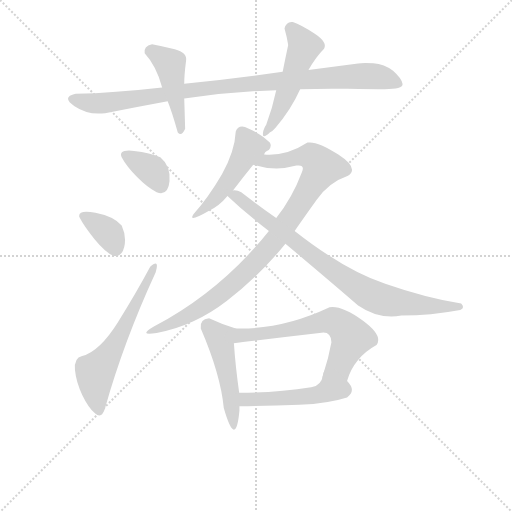
t = 0.00 s
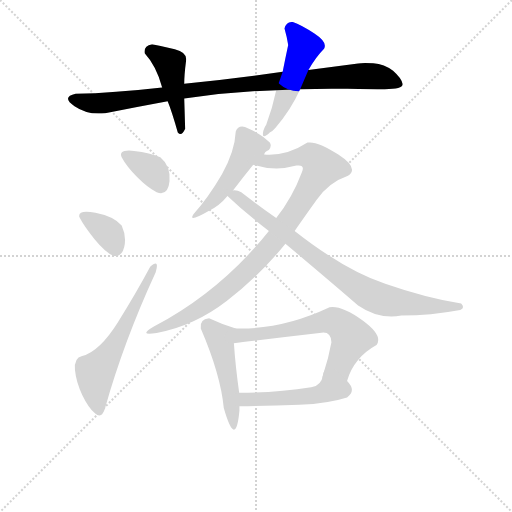
t = 1.82 s
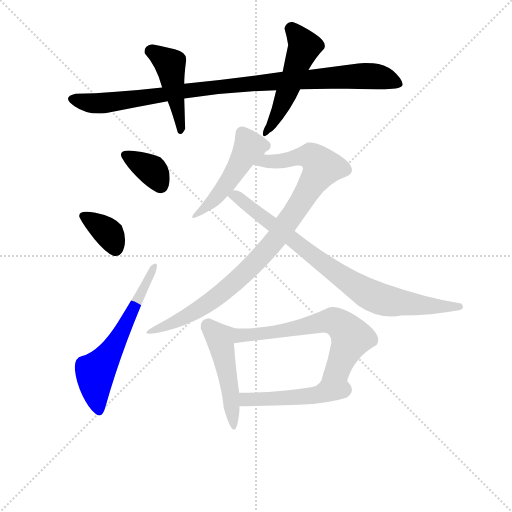
t = 3.65 s
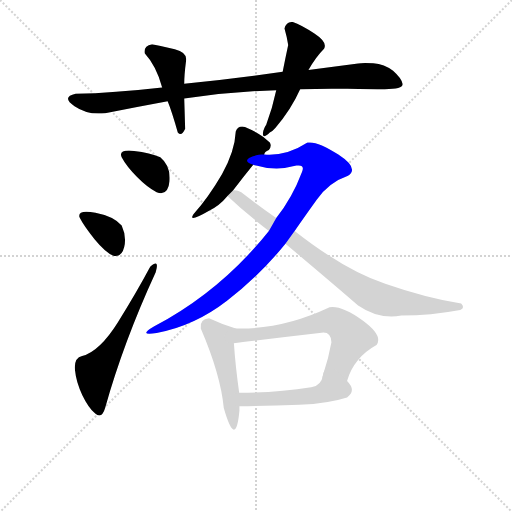
t = 5.47 s
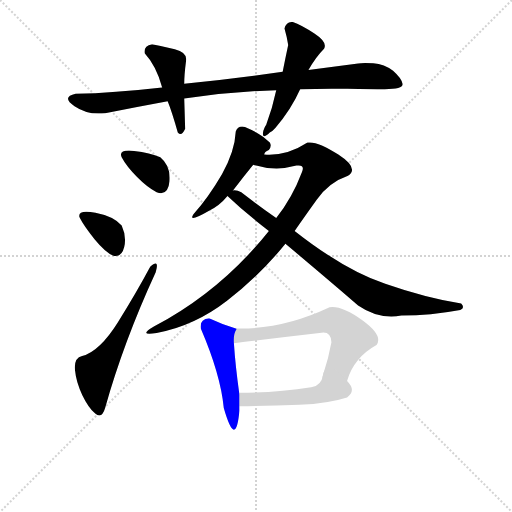
t = 7.29 s
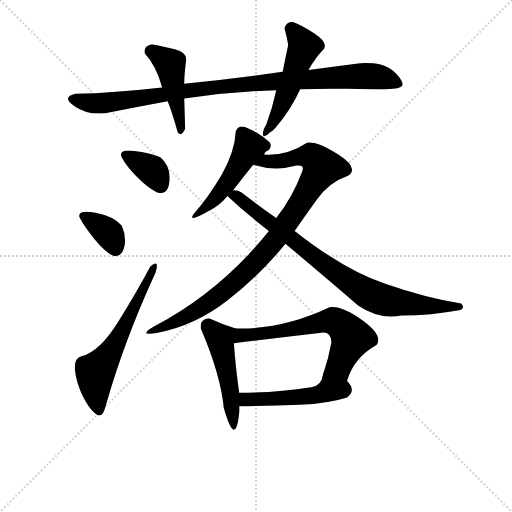
t = 9.12 s

The animated SVG that drew these frames (rendered in a browser with its animation timeline set to each time). Animation: 12 CSS @keyframes rules; one cycle of 9.12 s.

<svg version="1.1" viewBox="0 0 1024 1024" xmlns="http://www.w3.org/2000/svg">
  <g stroke="lightgray" stroke-dasharray="1,1" stroke-width="1" transform="scale(4, 4)">
    <line x1="0" y1="0" x2="256" y2="256"></line>
    <line x1="256" y1="0" x2="0" y2="256"></line>
    <line x1="128" y1="0" x2="128" y2="256"></line>
    <line x1="0" y1="128" x2="256" y2="128"></line>
  </g>
<g transform="scale(0.92, -0.92) translate(60, -900)">
   <style type="text/css">
    @keyframes keyframes0 {
      from {
       stroke: blue;
       stroke-dashoffset: 965;
       stroke-width: 128;
       }
       76% {
       animation-timing-function: step-end;
       stroke: blue;
       stroke-dashoffset: 0;
       stroke-width: 128;
       }
       to {
       stroke: black;
       stroke-width: 1024;
       }
       }
       #make-me-a-hanzi-animation-0 {
         animation: keyframes0 1.035319s both;
         animation-delay: 0.000000s;
         animation-timing-function: linear;
       }
    @keyframes keyframes1 {
      from {
       stroke: blue;
       stroke-dashoffset: 450;
       stroke-width: 128;
       }
       59% {
       animation-timing-function: step-end;
       stroke: blue;
       stroke-dashoffset: 0;
       stroke-width: 128;
       }
       to {
       stroke: black;
       stroke-width: 1024;
       }
       }
       #make-me-a-hanzi-animation-1 {
         animation: keyframes1 0.616211s both;
         animation-delay: 1.035319s;
         animation-timing-function: linear;
       }
    @keyframes keyframes2 {
      from {
       stroke: blue;
       stroke-dashoffset: 501;
       stroke-width: 128;
       }
       62% {
       animation-timing-function: step-end;
       stroke: blue;
       stroke-dashoffset: 0;
       stroke-width: 128;
       }
       to {
       stroke: black;
       stroke-width: 1024;
       }
       }
       #make-me-a-hanzi-animation-2 {
         animation: keyframes2 0.657715s both;
         animation-delay: 1.651530s;
         animation-timing-function: linear;
       }
    @keyframes keyframes3 {
      from {
       stroke: blue;
       stroke-dashoffset: 353;
       stroke-width: 128;
       }
       53% {
       animation-timing-function: step-end;
       stroke: blue;
       stroke-dashoffset: 0;
       stroke-width: 128;
       }
       to {
       stroke: black;
       stroke-width: 1024;
       }
       }
       #make-me-a-hanzi-animation-3 {
         animation: keyframes3 0.537272s both;
         animation-delay: 2.309245s;
         animation-timing-function: linear;
       }
    @keyframes keyframes4 {
      from {
       stroke: blue;
       stroke-dashoffset: 355;
       stroke-width: 128;
       }
       54% {
       animation-timing-function: step-end;
       stroke: blue;
       stroke-dashoffset: 0;
       stroke-width: 128;
       }
       to {
       stroke: black;
       stroke-width: 1024;
       }
       }
       #make-me-a-hanzi-animation-4 {
         animation: keyframes4 0.538900s both;
         animation-delay: 2.846517s;
         animation-timing-function: linear;
       }
    @keyframes keyframes5 {
      from {
       stroke: blue;
       stroke-dashoffset: 599;
       stroke-width: 128;
       }
       66% {
       animation-timing-function: step-end;
       stroke: blue;
       stroke-dashoffset: 0;
       stroke-width: 128;
       }
       to {
       stroke: black;
       stroke-width: 1024;
       }
       }
       #make-me-a-hanzi-animation-5 {
         animation: keyframes5 0.737467s both;
         animation-delay: 3.385417s;
         animation-timing-function: linear;
       }
    @keyframes keyframes6 {
      from {
       stroke: blue;
       stroke-dashoffset: 489;
       stroke-width: 128;
       }
       61% {
       animation-timing-function: step-end;
       stroke: blue;
       stroke-dashoffset: 0;
       stroke-width: 128;
       }
       to {
       stroke: black;
       stroke-width: 1024;
       }
       }
       #make-me-a-hanzi-animation-6 {
         animation: keyframes6 0.647949s both;
         animation-delay: 4.122884s;
         animation-timing-function: linear;
       }
    @keyframes keyframes7 {
      from {
       stroke: blue;
       stroke-dashoffset: 918;
       stroke-width: 128;
       }
       75% {
       animation-timing-function: step-end;
       stroke: blue;
       stroke-dashoffset: 0;
       stroke-width: 128;
       }
       to {
       stroke: black;
       stroke-width: 1024;
       }
       }
       #make-me-a-hanzi-animation-7 {
         animation: keyframes7 0.997070s both;
         animation-delay: 4.770833s;
         animation-timing-function: linear;
       }
    @keyframes keyframes8 {
      from {
       stroke: blue;
       stroke-dashoffset: 822;
       stroke-width: 128;
       }
       73% {
       animation-timing-function: step-end;
       stroke: blue;
       stroke-dashoffset: 0;
       stroke-width: 128;
       }
       to {
       stroke: black;
       stroke-width: 1024;
       }
       }
       #make-me-a-hanzi-animation-8 {
         animation: keyframes8 0.918945s both;
         animation-delay: 5.767904s;
         animation-timing-function: linear;
       }
    @keyframes keyframes9 {
      from {
       stroke: blue;
       stroke-dashoffset: 475;
       stroke-width: 128;
       }
       61% {
       animation-timing-function: step-end;
       stroke: blue;
       stroke-dashoffset: 0;
       stroke-width: 128;
       }
       to {
       stroke: black;
       stroke-width: 1024;
       }
       }
       #make-me-a-hanzi-animation-9 {
         animation: keyframes9 0.636556s both;
         animation-delay: 6.686849s;
         animation-timing-function: linear;
       }
    @keyframes keyframes10 {
      from {
       stroke: blue;
       stroke-dashoffset: 625;
       stroke-width: 128;
       }
       67% {
       animation-timing-function: step-end;
       stroke: blue;
       stroke-dashoffset: 0;
       stroke-width: 128;
       }
       to {
       stroke: black;
       stroke-width: 1024;
       }
       }
       #make-me-a-hanzi-animation-10 {
         animation: keyframes10 0.758626s both;
         animation-delay: 7.323405s;
         animation-timing-function: linear;
       }
    @keyframes keyframes11 {
      from {
       stroke: blue;
       stroke-dashoffset: 484;
       stroke-width: 128;
       }
       61% {
       animation-timing-function: step-end;
       stroke: blue;
       stroke-dashoffset: 0;
       stroke-width: 128;
       }
       to {
       stroke: black;
       stroke-width: 1024;
       }
       }
       #make-me-a-hanzi-animation-11 {
         animation: keyframes11 0.643880s both;
         animation-delay: 8.082031s;
         animation-timing-function: linear;
       }
</style>
<path d="M 592.5 706.0 Q 642.5 708.0 695.5 707.0 Q 748.5 706.0 776.5 706.0 Q 817.5 706.0 815.0 718.0 Q 812.5 730.0 794.5 746.0 Q 775.5 761.0 751.5 762.5 Q 727.5 764.0 718.5 762.0 Q 665.5 755.0 610.5 748.0 L 554.5 744.0 Q 448.5 729.0 340.5 718.0 L 292.5 710.0 Q 186.5 698.0 104.5 696.0 Q 72.5 689.0 102.0 669.0 Q 131.5 649.0 168.5 654.0 Q 234.5 667.0 304.5 680.0 L 340.5 686.0 Q 440.5 701.0 540.5 704.0 L 592.5 706.0 Z" fill="lightgray"></path> 
<path d="M 340.5 718.0 Q 340.5 737.0 344.5 768.0 Q 347.5 786.0 320.0 793.0 Q 292.5 800.0 270.5 804.0 Q 251.5 800.0 254.5 784.0 Q 279.5 757.0 292.5 710.0 L 304.5 680.0 Q 313.5 658.0 326.5 612.0 Q 334.5 602.0 342.5 620.0 Q 341.5 656.0 340.5 686.0 L 340.5 718.0 Z" fill="lightgray"></path> 
<path d="M 512.5 616.0 Q 507.5 594.0 526.5 612.0 Q 532.5 615.0 538.5 622.0 Q 572.5 661.0 592.5 706.0 L 610.5 748.0 Q 627.5 777.0 644.5 794.0 Q 652.5 808.0 623.5 827.0 Q 594.5 846.0 576.5 852.0 Q 562.5 854.0 558.5 838.0 Q 563.5 821.0 566.5 802.0 Q 560.5 774.0 554.5 744.0 L 540.5 704.0 Q 532.5 666.0 518.5 628.0 Q 516.5 626.0 512.5 616.0 Z" fill="lightgray"></path> 
<path d="M 280.5 482.0 Q 305.5 473.0 308.5 506.0 Q 311.5 539.0 288.5 558.0 Q 266.5 568.0 231.5 572.0 Q 196.5 576.0 204.5 558.0 Q 214.5 539.0 237.5 515.5 Q 260.5 492.0 280.5 482.0 Z" fill="lightgray"></path> 
<path d="M 186.5 344.0 Q 204.5 340.0 210.0 363.0 Q 215.5 386.0 204.5 410.0 Q 186.5 430.0 147.5 437.5 Q 108.5 445.0 112.5 428.0 Q 122.5 408.0 146.0 379.5 Q 169.5 351.0 186.5 344.0 Z" fill="lightgray"></path> 
<path d="M 168.5 13.0 Q 208.5 156.0 278.5 308.0 Q 287.5 339.0 266.5 320.0 Q 235.5 262.0 196.0 199.0 Q 156.5 136.0 118.5 126.0 Q 100.5 122.0 103.0 95.5 Q 105.5 69.0 119.0 41.0 Q 132.5 13.0 147.0 1.0 Q 161.5 -11.0 168.5 13.0 Z" fill="lightgray"></path> 
<path d="M 526.5 590.0 L 512.5 602.0 Q 496.5 614.0 472.5 624.0 Q 457.5 628.0 452.5 614.0 Q 450.5 571.0 422.5 521.0 Q 393.5 471.0 360.5 434.0 Q 347.5 415.0 394.5 442.0 Q 417.5 453.0 434.5 474.0 L 446.5 486.0 Q 468.5 515.0 490.5 542.0 C 509.5 565.0 499.5 538.0 514.5 564.0 Q 514.5 570.0 524.5 574.0 Q 531.5 583.0 526.5 590.0 Z" fill="lightgray"></path> 
<path d="M 524.5 398.0 Q 420.5 267.0 274.5 190.0 Q 238.5 169.0 280.5 176.0 Q 362.5 191.0 433.5 246.0 Q 504.5 301.0 560.5 370.0 L 580.5 398.0 Q 600.5 427.0 628.5 466.0 Q 655.5 504.0 696.5 518.0 Q 721.5 534.0 675.5 564.0 Q 629.5 594.0 608.5 590.0 Q 562.5 560.0 514.5 564.0 C 484.5 564.0 461.5 549.0 490.5 542.0 Q 538.5 527.0 584.5 540.0 Q 603.5 543.0 596.5 526.0 Q 575.5 470.0 540.5 426.0 L 524.5 398.0 Z" fill="lightgray"></path> 
<path d="M 434.5 474.0 Q 474.5 436.0 524.5 398.0 L 560.5 370.0 Q 633.5 309.0 718.5 236.0 Q 763.5 205.0 812.5 214.0 Q 876.5 214.0 940.5 226.0 Q 951.5 231.0 942.5 240.0 Q 866.5 252.0 777.5 283.0 Q 688.5 313.0 580.5 398.0 L 540.5 426.0 Q 503.5 452.0 464.5 482.0 Q 455.5 487.0 446.5 486.0 C 417.5 492.0 414.5 493.0 434.5 474.0 Z" fill="lightgray"></path> 
<path d="M 452.5 186.0 Q 421.5 195.0 394.5 208.0 Q 373.5 206.0 376.5 186.0 Q 419.5 86.0 426.5 13.0 Q 452.5 -78.0 460.5 7.0 L 460.5 17.0 L 460.5 42.0 Q 451.5 107.0 448.5 154.0 C 446.5 184.0 458.5 184.0 452.5 186.0 Z" fill="lightgray"></path> 
<path d="M 694.5 72.0 Q 709.5 123.0 758.5 150.0 Q 773.5 170.0 728.5 203.0 Q 683.5 236.0 656.5 232.0 Q 552.5 183.0 452.5 186.0 C 422.5 186.0 418.5 150.0 448.5 154.0 Q 539.5 165.0 634.5 176.0 Q 659.5 182.0 660.5 156.0 Q 654.5 122.0 642.5 86.0 C 633.5 57.0 684.5 44.0 694.5 72.0 Z" fill="lightgray"></path> 
<path d="M 694.5 36.0 Q 715.5 51.0 694.5 72.0 C 674.5 95.0 649.5 115.0 642.5 86.0 Q 638.5 61.0 616.5 58.0 Q 539.5 46.0 460.5 46.0 C 430.5 46.0 425.5 16.0 460.5 17.0 Q 525.5 18.0 590.5 20.0 Q 654.5 23.0 694.5 36.0 Z" fill="lightgray"></path> 
      <clipPath id="make-me-a-hanzi-clip-0">
      <path d="M 592.5 706.0 Q 642.5 708.0 695.5 707.0 Q 748.5 706.0 776.5 706.0 Q 817.5 706.0 815.0 718.0 Q 812.5 730.0 794.5 746.0 Q 775.5 761.0 751.5 762.5 Q 727.5 764.0 718.5 762.0 Q 665.5 755.0 610.5 748.0 L 554.5 744.0 Q 448.5 729.0 340.5 718.0 L 292.5 710.0 Q 186.5 698.0 104.5 696.0 Q 72.5 689.0 102.0 669.0 Q 131.5 649.0 168.5 654.0 Q 234.5 667.0 304.5 680.0 L 340.5 686.0 Q 440.5 701.0 540.5 704.0 L 592.5 706.0 Z" fill="lightgray"></path>
      </clipPath>
      <path clip-path="url(#make-me-a-hanzi-clip-0)" d="M 101.5 683.0 L 159.5 675.0 L 365.5 706.0 L 699.5 734.0 L 754.5 734.0 L 804.5 719.0 " fill="none" id="make-me-a-hanzi-animation-0" stroke-dasharray="837 1674" stroke-linecap="round"></path>

      <clipPath id="make-me-a-hanzi-clip-1">
      <path d="M 340.5 718.0 Q 340.5 737.0 344.5 768.0 Q 347.5 786.0 320.0 793.0 Q 292.5 800.0 270.5 804.0 Q 251.5 800.0 254.5 784.0 Q 279.5 757.0 292.5 710.0 L 304.5 680.0 Q 313.5 658.0 326.5 612.0 Q 334.5 602.0 342.5 620.0 Q 341.5 656.0 340.5 686.0 L 340.5 718.0 Z" fill="lightgray"></path>
      </clipPath>
      <path clip-path="url(#make-me-a-hanzi-clip-1)" d="M 268.5 788.0 L 309.5 760.0 L 333.5 618.0 " fill="none" id="make-me-a-hanzi-animation-1" stroke-dasharray="322 644" stroke-linecap="round"></path>

      <clipPath id="make-me-a-hanzi-clip-2">
      <path d="M 512.5 616.0 Q 507.5 594.0 526.5 612.0 Q 532.5 615.0 538.5 622.0 Q 572.5 661.0 592.5 706.0 L 610.5 748.0 Q 627.5 777.0 644.5 794.0 Q 652.5 808.0 623.5 827.0 Q 594.5 846.0 576.5 852.0 Q 562.5 854.0 558.5 838.0 Q 563.5 821.0 566.5 802.0 Q 560.5 774.0 554.5 744.0 L 540.5 704.0 Q 532.5 666.0 518.5 628.0 Q 516.5 626.0 512.5 616.0 Z" fill="lightgray"></path>
      </clipPath>
      <path clip-path="url(#make-me-a-hanzi-clip-2)" d="M 573.5 837.0 L 601.5 799.0 L 553.5 673.0 L 521.5 619.0 " fill="none" id="make-me-a-hanzi-animation-2" stroke-dasharray="373 746" stroke-linecap="round"></path>

      <clipPath id="make-me-a-hanzi-clip-3">
      <path d="M 280.5 482.0 Q 305.5 473.0 308.5 506.0 Q 311.5 539.0 288.5 558.0 Q 266.5 568.0 231.5 572.0 Q 196.5 576.0 204.5 558.0 Q 214.5 539.0 237.5 515.5 Q 260.5 492.0 280.5 482.0 Z" fill="lightgray"></path>
      </clipPath>
      <path clip-path="url(#make-me-a-hanzi-clip-3)" d="M 220.5 561.0 L 270.5 530.0 L 289.5 497.0 " fill="none" id="make-me-a-hanzi-animation-3" stroke-dasharray="225 450" stroke-linecap="round"></path>

      <clipPath id="make-me-a-hanzi-clip-4">
      <path d="M 186.5 344.0 Q 204.5 340.0 210.0 363.0 Q 215.5 386.0 204.5 410.0 Q 186.5 430.0 147.5 437.5 Q 108.5 445.0 112.5 428.0 Q 122.5 408.0 146.0 379.5 Q 169.5 351.0 186.5 344.0 Z" fill="lightgray"></path>
      </clipPath>
      <path clip-path="url(#make-me-a-hanzi-clip-4)" d="M 122.5 430.0 L 172.5 397.0 L 190.5 362.0 " fill="none" id="make-me-a-hanzi-animation-4" stroke-dasharray="227 454" stroke-linecap="round"></path>

      <clipPath id="make-me-a-hanzi-clip-5">
      <path d="M 168.5 13.0 Q 208.5 156.0 278.5 308.0 Q 287.5 339.0 266.5 320.0 Q 235.5 262.0 196.0 199.0 Q 156.5 136.0 118.5 126.0 Q 100.5 122.0 103.0 95.5 Q 105.5 69.0 119.0 41.0 Q 132.5 13.0 147.0 1.0 Q 161.5 -11.0 168.5 13.0 Z" fill="lightgray"></path>
      </clipPath>
      <path clip-path="url(#make-me-a-hanzi-clip-5)" d="M 155.5 10.0 L 147.5 48.0 L 147.5 91.0 L 209.5 186.0 L 276.5 318.0 " fill="none" id="make-me-a-hanzi-animation-5" stroke-dasharray="471 942" stroke-linecap="round"></path>

      <clipPath id="make-me-a-hanzi-clip-6">
      <path d="M 526.5 590.0 L 512.5 602.0 Q 496.5 614.0 472.5 624.0 Q 457.5 628.0 452.5 614.0 Q 450.5 571.0 422.5 521.0 Q 393.5 471.0 360.5 434.0 Q 347.5 415.0 394.5 442.0 Q 417.5 453.0 434.5 474.0 L 446.5 486.0 Q 468.5 515.0 490.5 542.0 C 509.5 565.0 499.5 538.0 514.5 564.0 Q 514.5 570.0 524.5 574.0 Q 531.5 583.0 526.5 590.0 Z" fill="lightgray"></path>
      </clipPath>
      <path clip-path="url(#make-me-a-hanzi-clip-6)" d="M 516.5 583.0 L 482.5 581.0 L 430.5 496.0 L 381.5 437.0 L 368.5 437.0 L 363.5 429.0 " fill="none" id="make-me-a-hanzi-animation-6" stroke-dasharray="361 722" stroke-linecap="round"></path>

      <clipPath id="make-me-a-hanzi-clip-7">
      <path d="M 524.5 398.0 Q 420.5 267.0 274.5 190.0 Q 238.5 169.0 280.5 176.0 Q 362.5 191.0 433.5 246.0 Q 504.5 301.0 560.5 370.0 L 580.5 398.0 Q 600.5 427.0 628.5 466.0 Q 655.5 504.0 696.5 518.0 Q 721.5 534.0 675.5 564.0 Q 629.5 594.0 608.5 590.0 Q 562.5 560.0 514.5 564.0 C 484.5 564.0 461.5 549.0 490.5 542.0 Q 538.5 527.0 584.5 540.0 Q 603.5 543.0 596.5 526.0 Q 575.5 470.0 540.5 426.0 L 524.5 398.0 Z" fill="lightgray"></path>
      </clipPath>
      <path clip-path="url(#make-me-a-hanzi-clip-7)" d="M 498.5 541.0 L 520.5 550.0 L 617.5 560.0 L 639.5 536.0 L 545.5 388.0 L 470.5 305.0 L 378.5 231.0 L 285.5 186.0 " fill="none" id="make-me-a-hanzi-animation-7" stroke-dasharray="790 1580" stroke-linecap="round"></path>

      <clipPath id="make-me-a-hanzi-clip-8">
      <path d="M 434.5 474.0 Q 474.5 436.0 524.5 398.0 L 560.5 370.0 Q 633.5 309.0 718.5 236.0 Q 763.5 205.0 812.5 214.0 Q 876.5 214.0 940.5 226.0 Q 951.5 231.0 942.5 240.0 Q 866.5 252.0 777.5 283.0 Q 688.5 313.0 580.5 398.0 L 540.5 426.0 Q 503.5 452.0 464.5 482.0 Q 455.5 487.0 446.5 486.0 C 417.5 492.0 414.5 493.0 434.5 474.0 Z" fill="lightgray"></path>
      </clipPath>
      <path clip-path="url(#make-me-a-hanzi-clip-8)" d="M 442.5 472.0 L 451.5 475.0 L 463.5 467.0 L 662.5 312.0 L 752.5 255.0 L 819.5 240.0 L 934.5 234.0 " fill="none" id="make-me-a-hanzi-animation-8" stroke-dasharray="694 1388" stroke-linecap="round"></path>

      <clipPath id="make-me-a-hanzi-clip-9">
      <path d="M 452.5 186.0 Q 421.5 195.0 394.5 208.0 Q 373.5 206.0 376.5 186.0 Q 419.5 86.0 426.5 13.0 Q 452.5 -78.0 460.5 7.0 L 460.5 17.0 L 460.5 42.0 Q 451.5 107.0 448.5 154.0 C 446.5 184.0 458.5 184.0 452.5 186.0 Z" fill="lightgray"></path>
      </clipPath>
      <path clip-path="url(#make-me-a-hanzi-clip-9)" d="M 393.5 191.0 L 419.5 163.0 L 441.5 48.0 L 440.5 -5.0 L 450.5 -10.0 " fill="none" id="make-me-a-hanzi-animation-9" stroke-dasharray="347 694" stroke-linecap="round"></path>

      <clipPath id="make-me-a-hanzi-clip-10">
      <path d="M 694.5 72.0 Q 709.5 123.0 758.5 150.0 Q 773.5 170.0 728.5 203.0 Q 683.5 236.0 656.5 232.0 Q 552.5 183.0 452.5 186.0 C 422.5 186.0 418.5 150.0 448.5 154.0 Q 539.5 165.0 634.5 176.0 Q 659.5 182.0 660.5 156.0 Q 654.5 122.0 642.5 86.0 C 633.5 57.0 684.5 44.0 694.5 72.0 Z" fill="lightgray"></path>
      </clipPath>
      <path clip-path="url(#make-me-a-hanzi-clip-10)" d="M 455.5 159.0 L 465.5 171.0 L 564.5 183.0 L 662.5 203.0 L 686.5 189.0 L 703.5 166.0 L 678.5 106.0 L 650.5 91.0 " fill="none" id="make-me-a-hanzi-animation-10" stroke-dasharray="497 994" stroke-linecap="round"></path>

      <clipPath id="make-me-a-hanzi-clip-11">
      <path d="M 694.5 36.0 Q 715.5 51.0 694.5 72.0 C 674.5 95.0 649.5 115.0 642.5 86.0 Q 638.5 61.0 616.5 58.0 Q 539.5 46.0 460.5 46.0 C 430.5 46.0 425.5 16.0 460.5 17.0 Q 525.5 18.0 590.5 20.0 Q 654.5 23.0 694.5 36.0 Z" fill="lightgray"></path>
      </clipPath>
      <path clip-path="url(#make-me-a-hanzi-clip-11)" d="M 468.5 44.0 L 474.5 32.0 L 524.5 32.0 L 615.5 39.0 L 657.5 54.0 L 686.5 53.0 " fill="none" id="make-me-a-hanzi-animation-11" stroke-dasharray="356 712" stroke-linecap="round"></path>

</g>
</svg>
